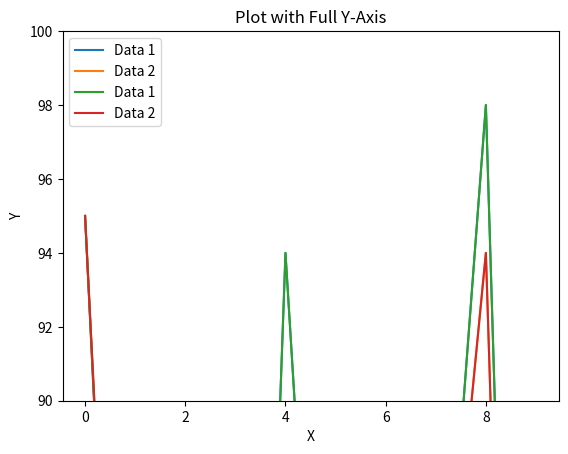

Generate this figure with matplotlib:
import matplotlib.pyplot as plt
import numpy as np


x = np.arange(10)
y1 = np.random.randint(50, 100, size=10)
y2 = y1 + np.random.randint(-5, 5, size=10)


plt.plot(x, y1, label='Data 1')
plt.plot(x, y2, label='Data 2')
plt.ylim(90, 100)  
plt.title("Plot with Truncated Y-Axis")
plt.xlabel("X")
plt.ylabel("Y")
plt.legend()
plt.show()


plt.plot(x, y1, label='Data 1')
plt.plot(x, y2, label='Data 2')
plt.title("Plot with Full Y-Axis")
plt.xlabel("X")
plt.ylabel("Y")
plt.legend()
plt.show()